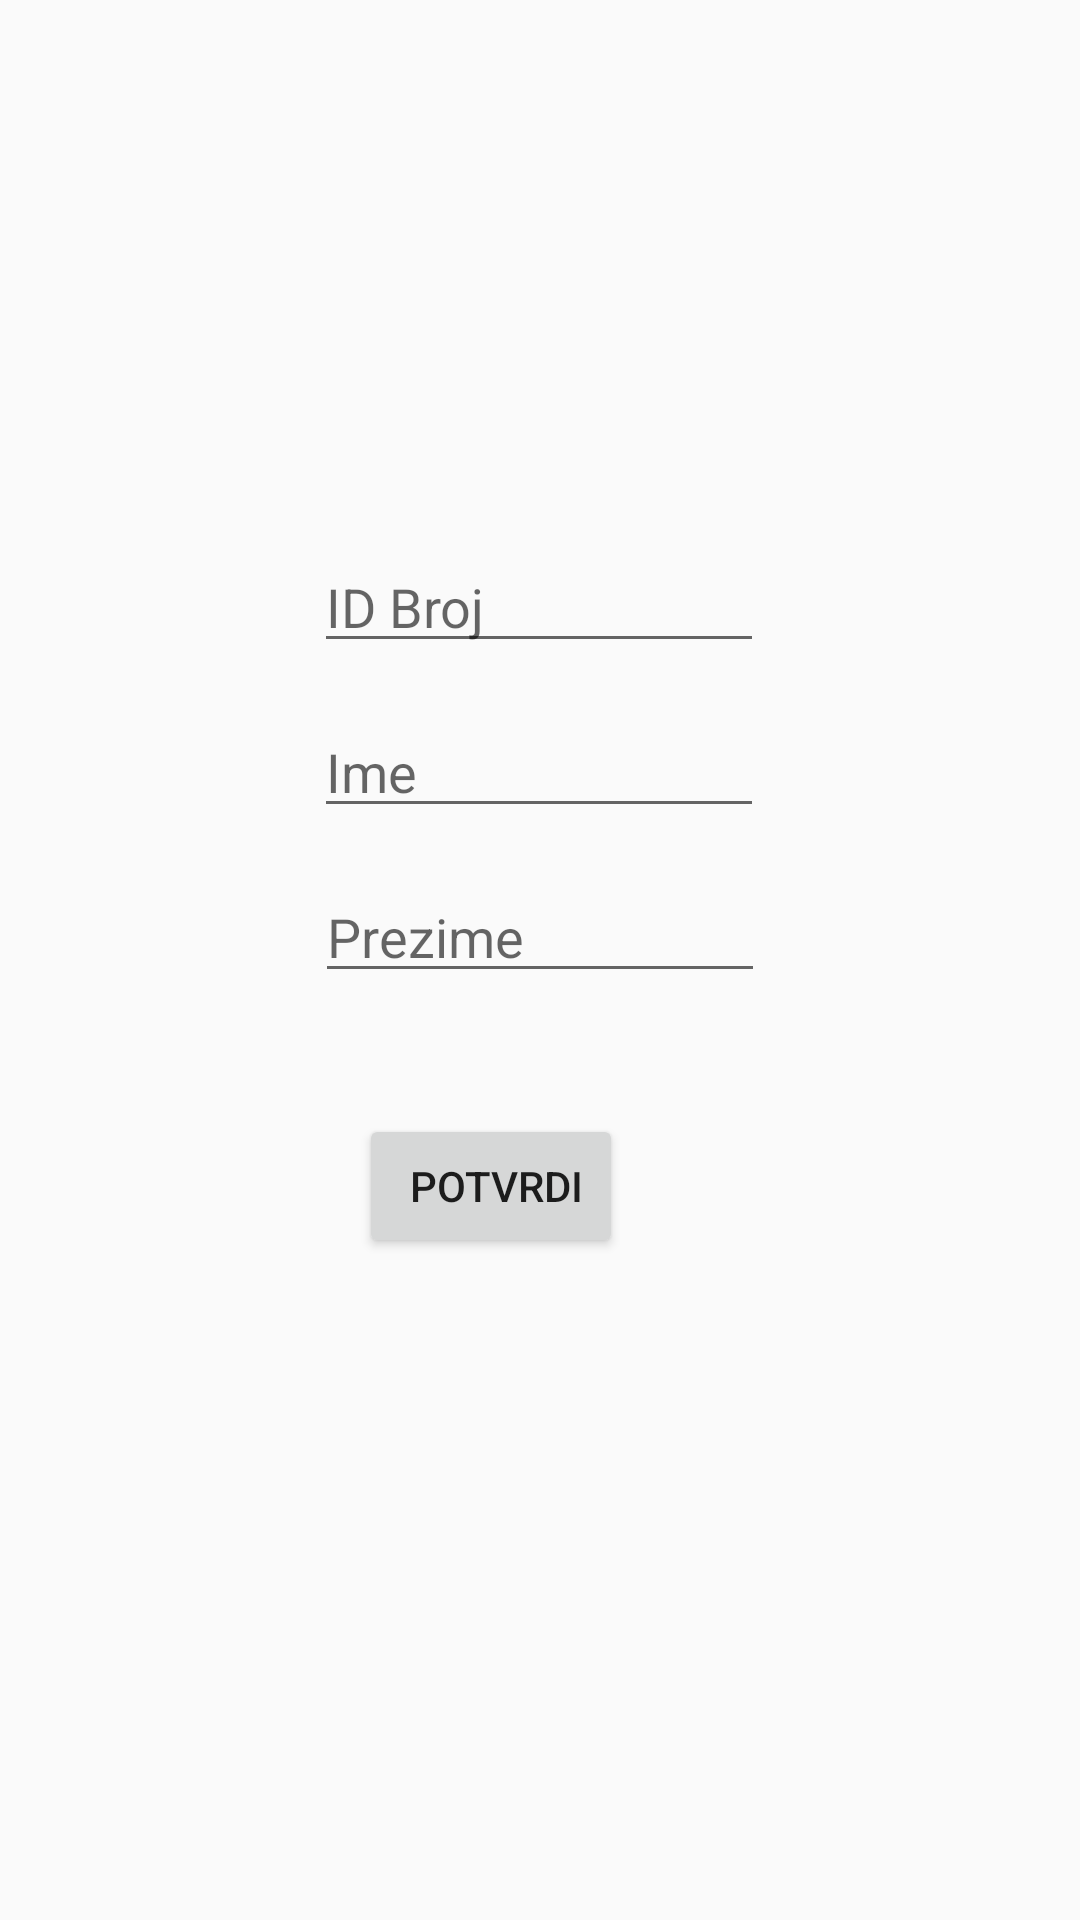

Write the Android layout XML for this screen, with the resource values it uses.
<!-- AndroidManifest.xml: application theme AppTheme -->
<!-- res/layout/content_dodaj_usera.xml -->
<?xml version="1.0" encoding="utf-8"?>
<androidx.constraintlayout.widget.ConstraintLayout xmlns:android="http://schemas.android.com/apk/res/android"
    xmlns:app="http://schemas.android.com/apk/res-auto"
    xmlns:tools="http://schemas.android.com/tools"
    android:layout_width="match_parent"
    android:layout_height="match_parent"
    app:layout_behavior="@string/appbar_scrolling_view_behavior"
    tools:context=".DodajUsera"
    tools:showIn="@layout/activity_dodaj_usera">

    <Button
        android:id="@+id/potvrdi"
        android:layout_width="wrap_content"
        android:layout_height="wrap_content"
        android:layout_marginTop="25dp"
        android:layout_marginBottom="149dp"
        android:text=" Potvrdi"
        app:layout_constraintBottom_toBottomOf="parent"
        app:layout_constraintEnd_toEndOf="parent"
        app:layout_constraintHorizontal_bias="0.44"
        app:layout_constraintStart_toStartOf="parent"
        app:layout_constraintTop_toBottomOf="@+id/textViewPrezime"
        app:layout_constraintVertical_bias="0.176"
        tools:text="Potvrdi" />

    <EditText
        android:id="@+id/textViewID"
        android:layout_width="150dp"
        android:layout_height="41dp"
        android:layout_marginTop="180dp"
        android:hint="ID Broj"
        app:layout_constraintEnd_toEndOf="parent"
        app:layout_constraintHorizontal_bias="0.498"
        app:layout_constraintStart_toStartOf="parent"
        app:layout_constraintTop_toTopOf="parent" />

    <EditText
        android:id="@+id/textViewIme"
        android:layout_width="150dp"
        android:layout_height="41dp"
        android:layout_marginTop="14dp"
        android:hint="Ime"
        app:layout_constraintEnd_toEndOf="parent"
        app:layout_constraintHorizontal_bias="0.499"
        app:layout_constraintStart_toStartOf="parent"
        app:layout_constraintTop_toBottomOf="@+id/textViewID" />

    <EditText
        android:id="@+id/textViewPrezime"
        android:layout_width="150dp"
        android:layout_height="41dp"
        android:layout_marginTop="14dp"
        android:hint="Prezime"
        app:layout_constraintEnd_toEndOf="parent"
        app:layout_constraintStart_toStartOf="parent"
        app:layout_constraintTop_toBottomOf="@+id/textViewIme" />

    <Button
        android:id="@+id/buttonPonisti"
        android:layout_width="wrap_content"
        android:layout_height="wrap_content"
        android:layout_marginTop="25dp"
        android:layout_marginEnd="380dp"
        android:layout_marginRight="380dp"
        android:layout_marginBottom="149dp"
        android:text="Ponisti"
        app:layout_constraintBottom_toBottomOf="parent"
        app:layout_constraintEnd_toEndOf="parent"
        app:layout_constraintHorizontal_bias="1.0"
        app:layout_constraintStart_toStartOf="parent"
        app:layout_constraintTop_toBottomOf="@+id/textViewPrezime"
        app:layout_constraintVertical_bias="0.176" />

</androidx.constraintlayout.widget.ConstraintLayout>
<!-- res/layout/activity_dodaj_usera.xml (included above) -->
<?xml version="1.0" encoding="utf-8"?>
<androidx.coordinatorlayout.widget.CoordinatorLayout xmlns:android="http://schemas.android.com/apk/res/android"
    xmlns:app="http://schemas.android.com/apk/res-auto"
    xmlns:tools="http://schemas.android.com/tools"
    android:layout_width="match_parent"
    android:layout_height="match_parent"
    tools:context=".DodajUsera">

    <com.google.android.material.appbar.AppBarLayout
        android:layout_width="match_parent"
        android:layout_height="wrap_content"
        android:theme="@style/AppTheme.AppBarOverlay">

        <androidx.appcompat.widget.Toolbar
            android:id="@+id/toolbar"
            android:layout_width="match_parent"
            android:layout_height="?attr/actionBarSize"
            android:background="?attr/colorPrimary"
            app:popupTheme="@style/AppTheme.PopupOverlay" />

    </com.google.android.material.appbar.AppBarLayout>

    <include layout="@layout/content_dodaj_usera" />

</androidx.coordinatorlayout.widget.CoordinatorLayout>
<!-- resources referenced by this layout -->
<resources>
  <style name="AppTheme.AppBarOverlay" parent="ThemeOverlay.AppCompat.Dark.ActionBar" />
  <style name="AppTheme.PopupOverlay" parent="ThemeOverlay.AppCompat.Light" />
  <style name="AppTheme" parent="Theme.AppCompat.Light.DarkActionBar">
          
          <item name="colorPrimary">@color/colorPrimary</item>
          <item name="colorPrimaryDark">@color/colorPrimaryDark</item>
          <item name="colorAccent">@color/colorAccent</item>
      </style>
  <!-- not gathered from this repository: default colours our renderer supplied (Android Studio template values) -->
  <color name="colorPrimary">#FF6200EE</color>
  <color name="colorPrimaryDark">#FF3700B3</color>
  <color name="colorAccent">#FF03DAC5</color>
</resources>
